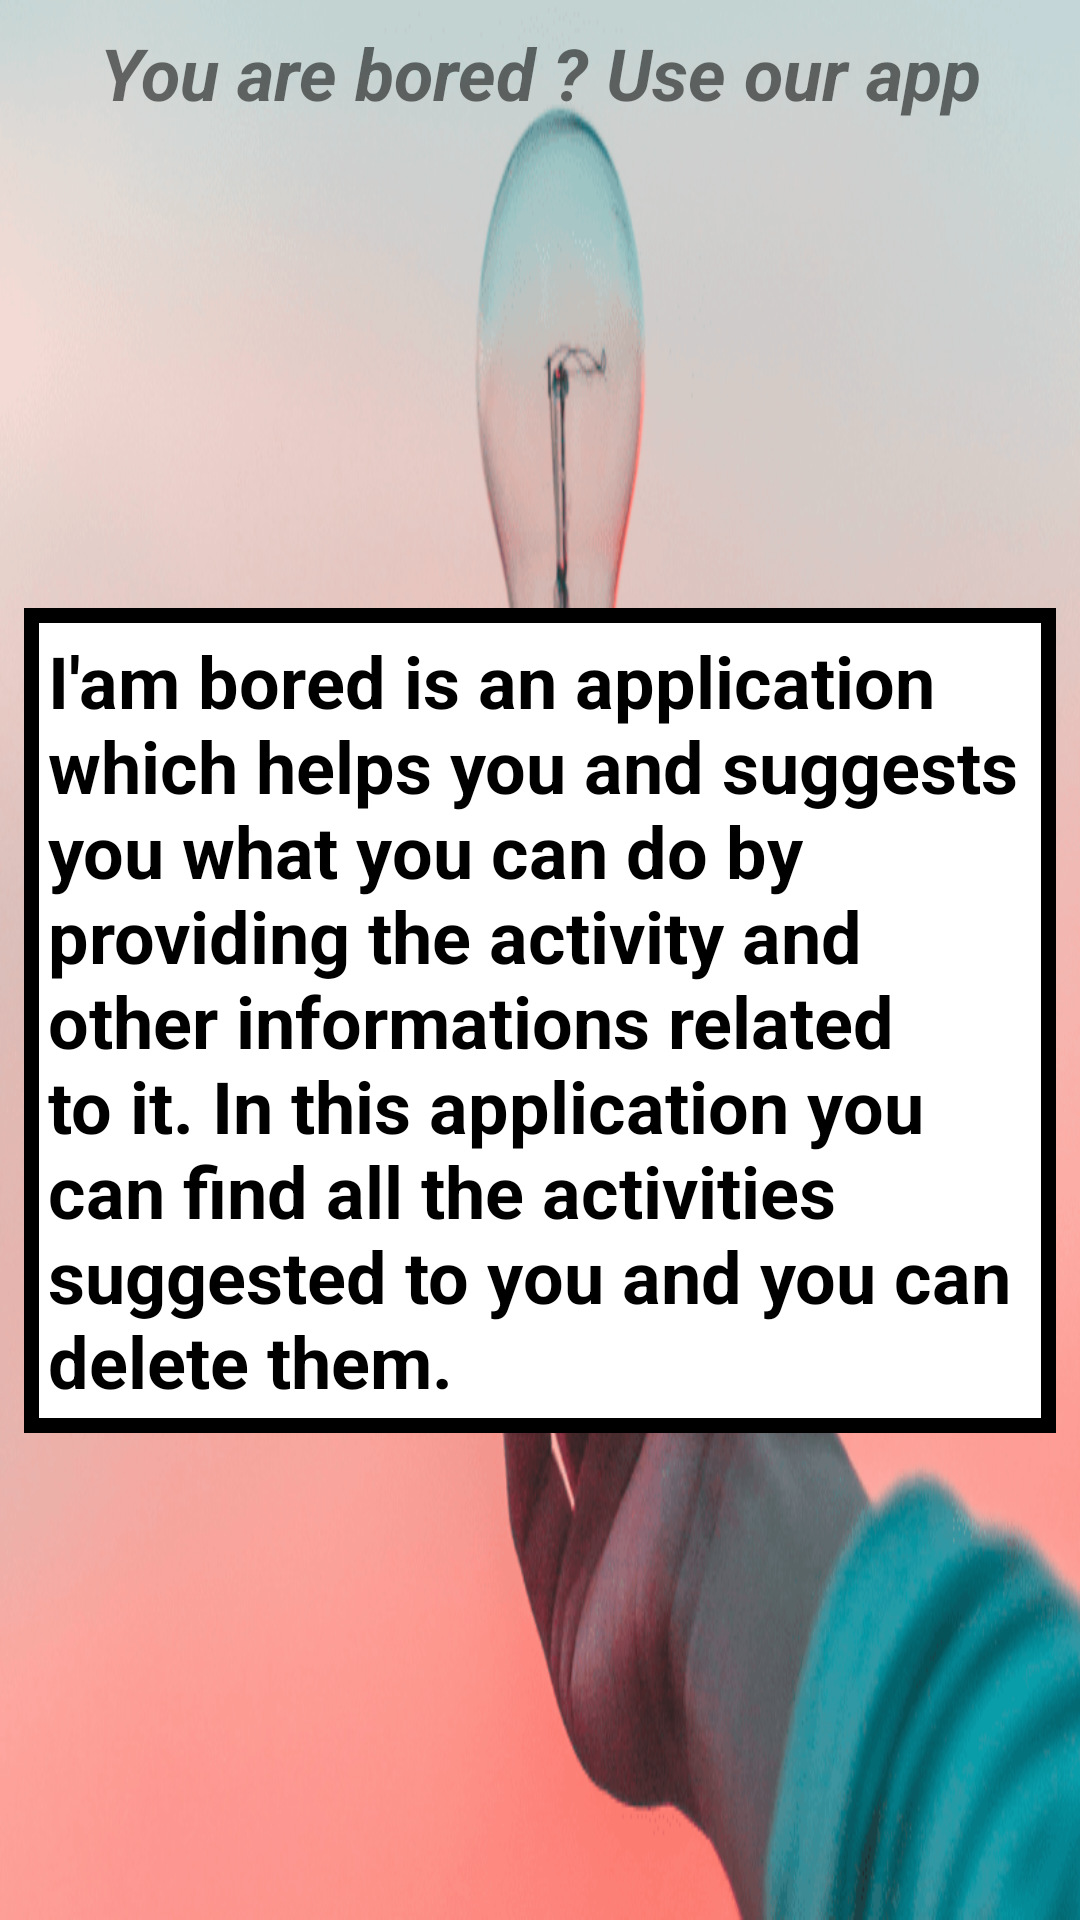

This screen was rendered from an Android layout file. Write that file and the resources it references.
<!-- AndroidManifest.xml: application theme Theme.AmBored -->
<!-- res/layout/activity_about_us.xml -->
<?xml version="1.0" encoding="utf-8"?>
<androidx.constraintlayout.widget.ConstraintLayout xmlns:android="http://schemas.android.com/apk/res/android"
    xmlns:app="http://schemas.android.com/apk/res-auto"
    android:layout_width="match_parent"
    android:layout_height="match_parent"
    android:background="@drawable/suggestion">

    <com.google.android.material.textview.MaterialTextView
        android:id="@+id/title_materialTextView"
        android:layout_width="match_parent"
        android:layout_height="wrap_content"
        android:layout_marginStart="12dp"
        android:layout_marginTop="8dp"
        android:layout_marginEnd="12dp"
        android:gravity="center_horizontal"
        android:text="@string/use_application_text"
        android:textColor="@color/pink"
        android:textSize="24sp"
        android:textStyle="italic|bold"
        app:layout_constraintEnd_toEndOf="parent"
        app:layout_constraintStart_toStartOf="parent"
        app:layout_constraintTop_toTopOf="parent" />

    <com.google.android.material.textview.MaterialTextView
        android:layout_width="match_parent"
        android:layout_height="wrap_content"
        android:layout_marginStart="8dp"
        android:layout_marginEnd="8dp"
        android:background="@drawable/bordure_about_us"
        android:gravity="center_vertical"
        android:padding="8dp"
        android:text="@string/about_us_explanation_text"
        android:textColor="@color/black"
        android:textSize="24sp"
        android:textStyle="bold"
        app:layout_constraintBottom_toBottomOf="parent"
        app:layout_constraintEnd_toEndOf="parent"
        app:layout_constraintStart_toStartOf="parent"
        app:layout_constraintTop_toBottomOf="@+id/title_materialTextView"/>

</androidx.constraintlayout.widget.ConstraintLayout>
<!-- resources referenced by this layout -->
<resources>
  <!-- drawable bordure_about_us (drawable) -->
  <?xml version="1.0" encoding="utf-8"?>
  <shape xmlns:android="http://schemas.android.com/apk/res/android" android:shape="rectangle" >
      <solid android:color="#FFF" />
      <stroke android:width="5dip" android:color="@color/black" />
  </shape>
  <!-- drawable suggestion: png bitmap (drawable, 131749 bytes) -->
  <string name="about_us_explanation_text">I\'am bored is an application which helps you and suggests you what you can do by providing the activity
      and other informations related to it. In this application you can find all the activities suggested to you and you can delete them. </string>
  <string name="use_application_text">You are bored ? Use our app</string>
  <style name="Theme.AmBored" parent="Theme.MaterialComponents.DayNight.DarkActionBar">
          
          <item name="colorPrimary">@color/grey_dark</item>
          <item name="colorPrimaryVariant">@color/grey_light</item>
          <item name="colorOnPrimary">@color/white</item>
          
          <item name="colorSecondary">@color/black</item>
          <item name="colorSecondaryVariant">@color/teal_700</item>
          <item name="colorOnSecondary">@color/black</item>
          
          <item name="android:statusBarColor" tools:targetApi="l">?attr/colorPrimaryVariant</item>
          
          <item name="android:windowDisablePreview">true</item>
      </style>
  <!-- not gathered from this repository: default colours our renderer supplied (Android Studio template values) -->
  <color name="teal_700">#FF018786</color>
  <color name="black">#FF000000</color>
  <color name="white">#FFFFFFFF</color>
</resources>
